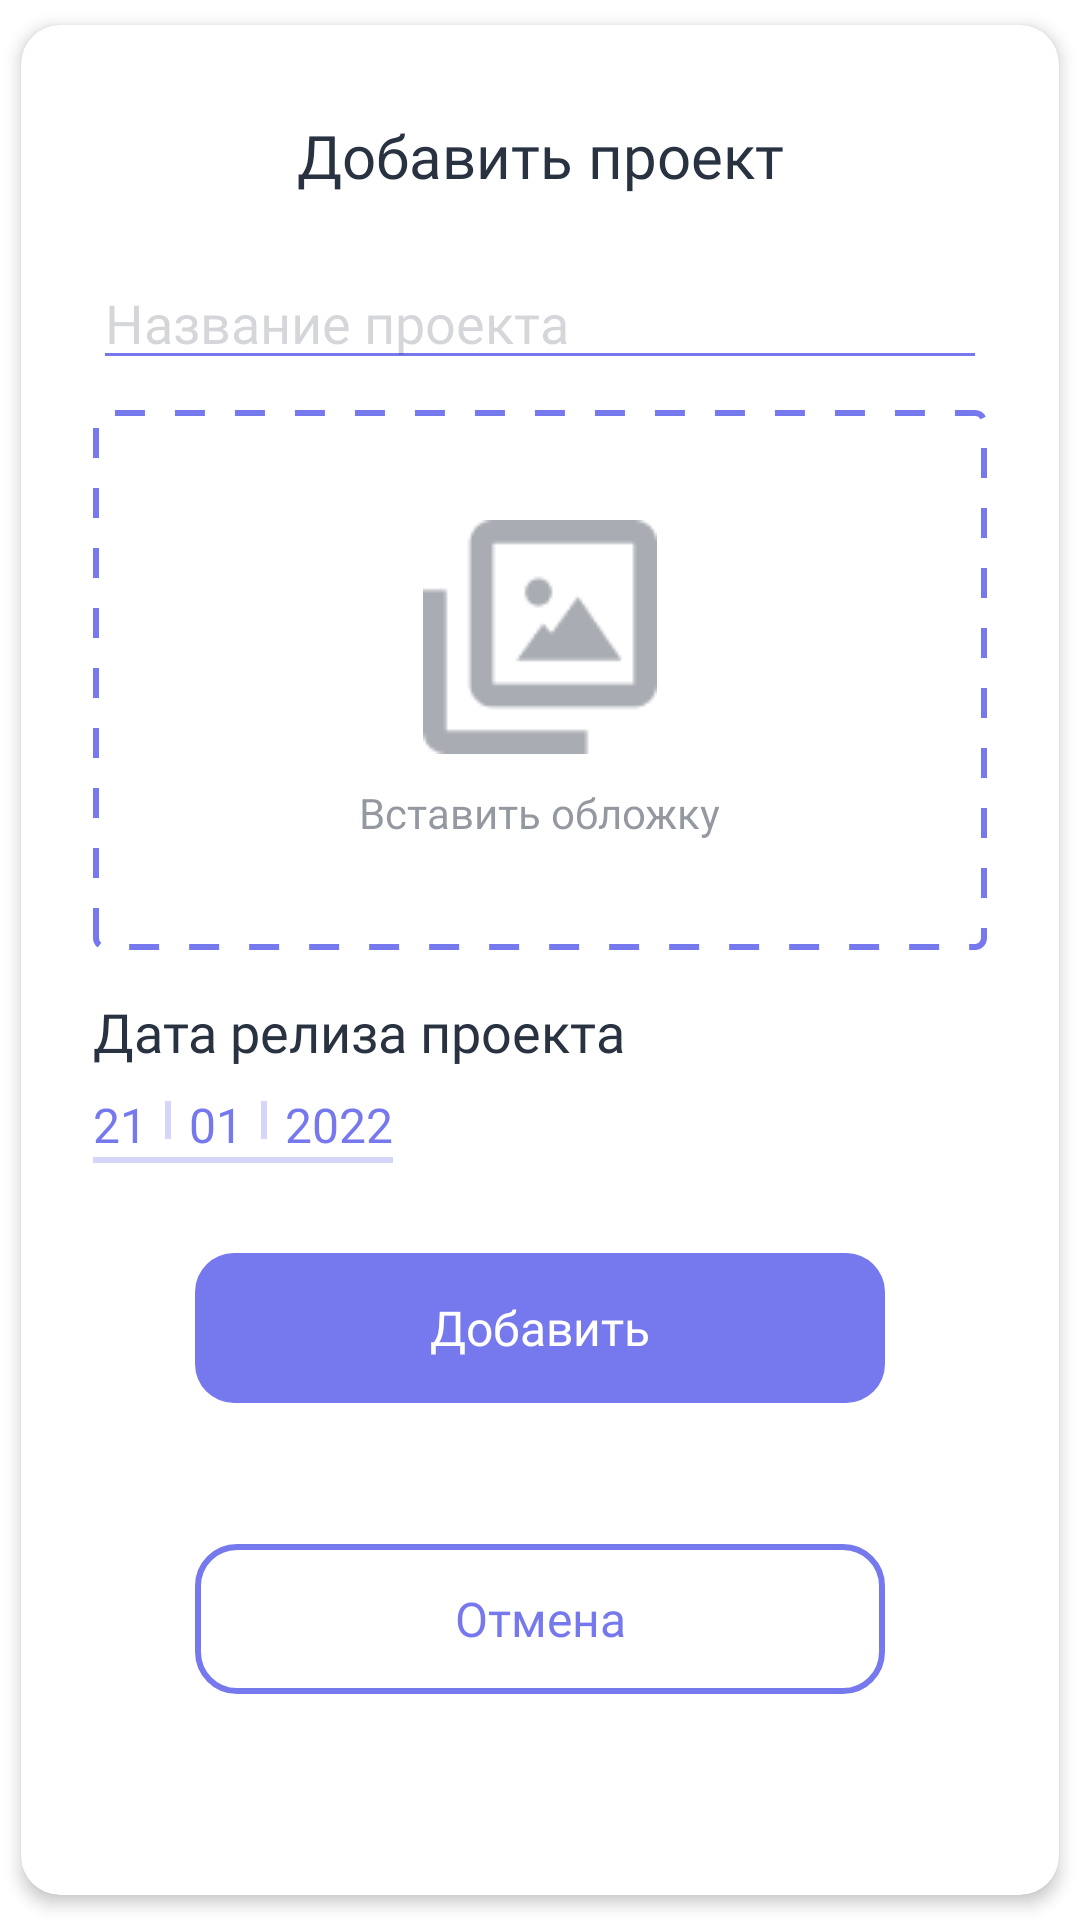

The Android layout XML behind this screen, and the referenced resources:
<!-- AndroidManifest.xml: application theme Theme.SteelWave -->
<!-- res/layout/modal_add_project.xml -->
<?xml version="1.0" encoding="utf-8"?>
<androidx.cardview.widget.CardView xmlns:android="http://schemas.android.com/apk/res/android"
    xmlns:app="http://schemas.android.com/apk/res-auto"
    xmlns:tools="http://schemas.android.com/tools"
    style="@style/sw_cardView"
    android:layout_marginHorizontal="20dp"
    android:layout_gravity="center"
    android:layout_width="match_parent"
    android:layout_height="wrap_content">

    <androidx.constraintlayout.widget.ConstraintLayout
        android:layout_gravity="center"
        android:minWidth="360dp"
        android:layout_width="match_parent"
        android:layout_height="match_parent">

        <TextView
            android:id="@+id/tv_title"
            style="@style/sw_textView_title"
            android:layout_width="0dp"
            android:layout_height="wrap_content"
            android:layout_marginTop="30dp"
            android:layout_marginHorizontal="24dp"
            android:gravity="center"
            android:text="@string/add_project"
            app:layout_constraintEnd_toEndOf="parent"
            app:layout_constraintStart_toStartOf="parent"
            app:layout_constraintTop_toTopOf="parent" />

        <EditText
            android:id="@+id/et_name_project"
            style="@style/sw_editText"
            android:layout_width="0dp"
            android:layout_height="wrap_content"
            android:hint="@string/name_project"
            android:inputType="textPersonName"
            android:layout_marginTop="20dp"
            app:layout_constraintEnd_toEndOf="@+id/tv_title"
            app:layout_constraintStart_toStartOf="@+id/tv_title"
            app:layout_constraintTop_toBottomOf="@+id/tv_title" />

        <androidx.constraintlayout.widget.ConstraintLayout
            android:id="@+id/cl_paste_image"
            android:layout_width="0dp"
            android:layout_height="180dp"
            android:layout_marginTop="10dp"
            app:layout_constraintEnd_toEndOf="@+id/et_name_project"
            app:layout_constraintStart_toStartOf="@+id/et_name_project"
            app:layout_constraintTop_toBottomOf="@+id/et_name_project">

            <com.google.android.material.imageview.ShapeableImageView
                android:id="@+id/iv_preview"
                app:shapeAppearance="@style/sw_rounding3"
                android:layout_width="match_parent"
                android:layout_height="match_parent"
                android:scaleType="centerCrop"
                android:src="@drawable/background_choice_image"/>

            <ImageView
                android:id="@+id/imageView"
                android:layout_width="wrap_content"
                android:layout_height="wrap_content"
                android:src="@drawable/image_paste_cover"
                app:layout_constraintBottom_toTopOf="@+id/tv_paste_cover"
                app:layout_constraintEnd_toEndOf="parent"
                app:layout_constraintHorizontal_bias="0.5"
                app:layout_constraintStart_toStartOf="parent"
                app:layout_constraintTop_toTopOf="parent"
                android:translationZ="-1dp"
                app:layout_constraintVertical_chainStyle="packed" />

            <ImageView
                android:id="@+id/iv_error"
                android:layout_width="30dp"
                android:layout_height="30dp"
                android:backgroundTint="@color/sw_red"
                android:background="@drawable/icon_error"
                android:layout_margin="12dp"
                android:translationZ="-1dp"
                android:visibility="gone"
                app:layout_constraintEnd_toEndOf="parent"
                app:layout_constraintTop_toTopOf="parent" />

            <TextView
                android:id="@+id/tv_paste_cover"
                style="@style/sw_textView_normal"
                android:layout_width="wrap_content"
                android:layout_height="wrap_content"
                android:text="@string/paste_cover"
                android:layout_marginTop="10dp"
                android:textColor="@color/sw_black_transparent"
                android:textSize="@dimen/small_size"
                android:translationZ="-1dp"
                app:layout_constraintBottom_toBottomOf="parent"
                app:layout_constraintEnd_toEndOf="parent"
                app:layout_constraintHorizontal_bias="0.5"
                app:layout_constraintStart_toStartOf="parent"
                app:layout_constraintTop_toBottomOf="@+id/imageView" />

        </androidx.constraintlayout.widget.ConstraintLayout>

        <TextView
            android:id="@+id/textView4"
            style="@style/sw_textView_normal"
            android:layout_width="wrap_content"
            android:layout_height="wrap_content"
            android:layout_marginTop="15dp"
            android:text="@string/date_release_project"
            android:textSize="@dimen/default_size"
            app:layout_constraintStart_toStartOf="@+id/cl_paste_image"
            app:layout_constraintTop_toBottomOf="@+id/cl_paste_image" />

        <androidx.constraintlayout.widget.ConstraintLayout
            android:id="@+id/cl_choice_date"
            android:layout_width="wrap_content"
            android:layout_height="wrap_content"
            android:layout_marginTop="5dp"
            app:layout_constraintStart_toStartOf="@+id/textView4"
            app:layout_constraintTop_toBottomOf="@+id/textView4" >

            <TextView
                android:id="@+id/tv_date_day"
                style="@style/sw_textView_normal"
                android:layout_width="wrap_content"
                android:layout_height="wrap_content"
                android:text="21"
                android:paddingTop="3dp"
                android:textColor="@color/sw_purple"
                app:layout_constraintStart_toStartOf="parent"
                app:layout_constraintTop_toTopOf="parent" />

            <View
                android:id="@+id/view"
                android:layout_width="2dp"
                android:layout_height="0dp"
                android:layout_marginVertical="6dp"
                android:layout_marginStart="6dp"
                android:background="@color/sw_purple_transparent"
                app:layout_constraintBottom_toBottomOf="@+id/tv_date_day"
                app:layout_constraintStart_toEndOf="@+id/tv_date_day"
                app:layout_constraintTop_toTopOf="@+id/tv_date_day" />

            <TextView
                android:id="@+id/tv_date_month"
                style="@style/sw_textView_normal"
                android:layout_width="wrap_content"
                android:layout_height="wrap_content"
                android:paddingTop="3dp"
                android:text="01"
                android:layout_marginStart="6dp"
                android:textColor="@color/sw_purple"
                app:layout_constraintBottom_toBottomOf="@+id/view"
                app:layout_constraintStart_toEndOf="@+id/view"
                app:layout_constraintTop_toTopOf="@+id/view" />

            <View
                android:id="@+id/view2"
                android:layout_width="2dp"
                android:layout_height="0dp"
                android:layout_marginVertical="6dp"
                android:layout_marginStart="6dp"
                android:background="@color/sw_purple_transparent"
                app:layout_constraintBottom_toBottomOf="@+id/tv_date_day"
                app:layout_constraintStart_toEndOf="@+id/tv_date_month"
                app:layout_constraintTop_toTopOf="@+id/tv_date_day" />

            <TextView
                android:id="@+id/tv_date_year"
                style="@style/sw_textView_normal"
                android:layout_width="wrap_content"
                android:layout_height="wrap_content"
                android:paddingTop="3dp"
                android:text="2022"
                android:layout_marginStart="6dp"
                android:textColor="@color/sw_purple"
                app:layout_constraintBottom_toBottomOf="@+id/view"
                app:layout_constraintStart_toEndOf="@+id/view2"
                app:layout_constraintTop_toTopOf="@+id/view" />

            <View
                android:id="@+id/view3"
                android:layout_width="0dp"
                android:layout_height="2dp"
                android:background="@color/sw_purple_transparent"
                app:layout_constraintEnd_toEndOf="@+id/tv_date_year"
                app:layout_constraintStart_toStartOf="@+id/tv_date_day"
                app:layout_constraintTop_toBottomOf="@+id/tv_date_month" />

        </androidx.constraintlayout.widget.ConstraintLayout>

        <androidx.appcompat.widget.AppCompatButton
            android:id="@+id/btn_continue"
            style="@style/sw_button_fill"
            android:layout_width="230dp"
            android:layout_height="50dp"
            android:layout_marginTop="30dp"
            android:text="@string/add"
            app:layout_constraintEnd_toEndOf="@+id/cl_paste_image"
            app:layout_constraintStart_toStartOf="@+id/cl_paste_image"
            app:layout_constraintTop_toBottomOf="@+id/cl_choice_date" />

        <androidx.appcompat.widget.AppCompatButton
            android:id="@+id/btn_cancel"
            style="@style/sw_button_empty"
            android:layout_width="230dp"
            android:layout_height="50dp"
            android:layout_marginTop="10dp"
            android:layout_marginBottom="30dp"
            android:text="@string/cancel"
            app:layout_constraintBottom_toBottomOf="parent"
            app:layout_constraintEnd_toEndOf="@+id/cl_paste_image"
            app:layout_constraintStart_toStartOf="@+id/cl_paste_image"
            app:layout_constraintTop_toBottomOf="@+id/btn_continue" />

    </androidx.constraintlayout.widget.ConstraintLayout>

</androidx.cardview.widget.CardView>
<!-- resources referenced by this layout -->
<resources>
  <color name="sw_black_transparent">#80293241</color>
  <color name="sw_purple">#7678ED</color>
  <color name="sw_purple_transparent">#4D7678ED</color>
  <color name="sw_red">#E63946</color>
  <dimen name="default_size">18sp</dimen>
  <dimen name="small_size">14sp</dimen>
  <!-- drawable background_choice_image (drawable) -->
  <layer-list xmlns:android="http://schemas.android.com/apk/res/android">
  
      <item>
          <shape android:shape="rectangle">
              <corners android:radius="3dp"/>
  
              <stroke android:color="@color/sw_purple"
                  android:width="2dp"
                  android:dashWidth="10dp"
                  android:dashGap="10dp"/>
          </shape>
      </item>
  </layer-list>
  <string name="add">Добавить</string>
  <string name="add_project">Добавить проект</string>
  <string name="cancel">Отмена</string>
  <string name="date_release_project">Дата релиза проекта</string>
  <string name="name_project">Название проекта</string>
  <string name="paste_cover">Вставить обложку</string>
  <style name="sw_cardView">
          <item name="android:minHeight">10dp</item>
          <item name="cardElevation">3dp</item>
          <item name="cardUseCompatPadding">true</item>
          <item name="cardCornerRadius">@dimen/corner_normal</item>
      </style>
  <style name="sw_rounding3">
          <item name="cornerSize">3dp</item>
      </style>
  <style name="sw_textView_normal">
          <item name="android:textColor">@color/sw_black</item>
          <item name="android:textSize">@dimen/normal_size</item>
          <item name="android:fontFamily">@font/poppins_regular</item>
      </style>
  <style name="sw_textView_title">
          <item name="android:textColor">@color/sw_black</item>
          <item name="android:textSize">@dimen/big_size</item>
          <item name="android:fontFamily">@font/poppins_medium</item>
      </style>
  <dimen name="normal_size">16sp</dimen>
  <!-- drawable background_button_fill (drawable) -->
  <?xml version="1.0" encoding="utf-8"?>
  <ripple xmlns:android="http://schemas.android.com/apk/res/android"
      xmlns:tools="http://schemas.android.com/tools"
      android:color="#B3FFFFFF">
  
      <item>
          <shape android:shape="rectangle">
              <corners android:radius="@dimen/corner_normal"/>
              <solid android:color="@color/sw_purple"/>
  
          </shape>
      </item>
  
  </ripple>
  <color name="white">#FFFFFFFF</color>
  <dimen name="corner_normal">13dp</dimen>
  <color name="sw_black">#293241</color>
  <!-- drawable background_color_cursor (drawable) -->
  <?xml version="1.0" encoding="utf-8"?>
  <shape xmlns:android="http://schemas.android.com/apk/res/android" >
      <size android:width="1dp" />
      <solid android:color="@color/sw_purple"  />
  </shape>
  <color name="sw_black_transparent_editText">#33293241</color>
  <dimen name="big_size">20sp</dimen>
  <color name="black">#FF000000</color>
  <style name="AppBottomSheetDialogTheme" parent="Theme.Design.Light.BottomSheetDialog">
          <item name="bottomSheetStyle">@style/AppModalStyle</item>
      </style>
  <style name="PopupMenuStyle" parent="@style/Widget.AppCompat.PopupMenu">
          <item name="android:textColor">@color/sw_black</item>
          <item name="android:fontFamily">@font/poppins_medium</item>
      </style>
  <style name="AppModalStyle" parent="Widget.Design.BottomSheet.Modal">
          <item name="android:background">@drawable/background_bottom_sheet</item>
      </style>
  <!-- drawable background_bottom_sheet (drawable) -->
  <?xml version="1.0" encoding="utf-8"?>
  <shape xmlns:android="http://schemas.android.com/apk/res/android"
      android:shape="rectangle">
      <solid android:color="@android:color/white"/>
      <corners android:topLeftRadius="@dimen/corner_big"
          android:topRightRadius="@dimen/corner_big"/>
  
  </shape>
  <dimen name="corner_big">20dp</dimen>
</resources>
